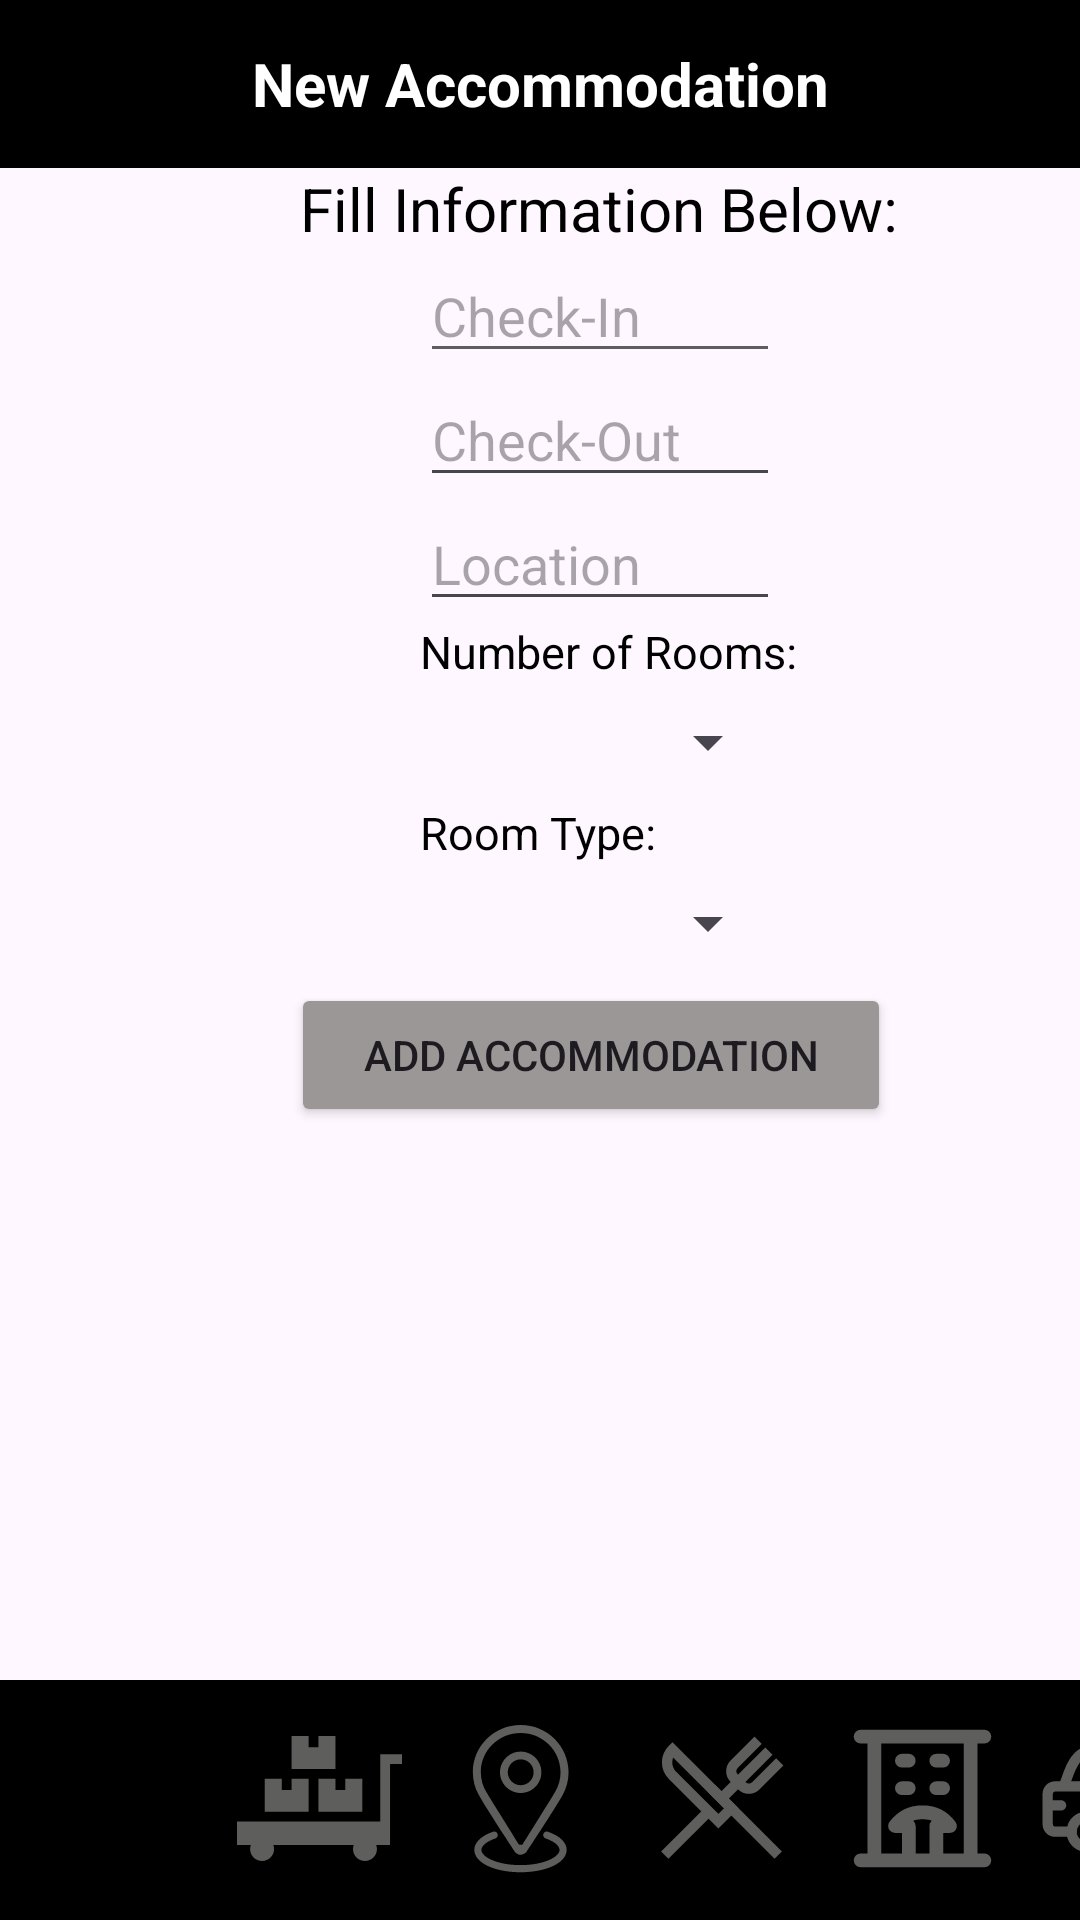

Android layout source for this screen:
<!-- AndroidManifest.xml: application theme Theme.Sprint1main -->
<!-- res/layout/activity_addaccomodations.xml -->
<?xml version="1.0" encoding="utf-8"?>
<androidx.constraintlayout.widget.ConstraintLayout xmlns:android="http://schemas.android.com/apk/res/android"
    xmlns:app="http://schemas.android.com/apk/res-auto"
    xmlns:tools="http://schemas.android.com/tools"
    android:layout_width="match_parent"
    android:layout_height="match_parent"
    tools:context=".view.AddAccomodationsActivity">

    <LinearLayout
        android:layout_width="match_parent"
        android:layout_height="match_parent"
        android:orientation="vertical">

        <TextView
            android:id="@+id/destination_header_textView"
            android:layout_width="match_parent"
            android:layout_height="56dp"
            android:background="@android:color/background_dark"
            android:gravity="center"
            android:text="New Accommodation"
            android:textColor="@android:color/white"
            android:textSize="20sp"
            android:textStyle="bold" />


        <TextView
            android:id="@+id/calculate"
            android:layout_width="250dp"
            android:layout_height="wrap_content"
            android:layout_marginHorizontal="100dp"
            android:text="Fill Information Below:"
            android:textColor="@android:color/black"
            android:textSize="20sp" />

        <EditText
            android:id="@+id/checkIn"
            android:layout_width="120dp"
            android:layout_height="wrap_content"
            android:layout_marginHorizontal="140dp"
            android:backgroundTint="@color/darkgray"
            android:hint="Check-In"
            android:inputType="text"
            app:layout_constraintTop_toBottomOf="@+id/travellocationtext" />

        <EditText
            android:id="@+id/checkOut"
            android:layout_width="120dp"
            android:layout_height="wrap_content"
            android:layout_marginHorizontal="140dp"
            android:hint="Check-Out"
            android:inputType="text"
            app:layout_constraintStart_toEndOf="@id/travellocation" />

        <EditText
            android:id="@+id/location"
            android:layout_width="120dp"
            android:layout_height="wrap_content"
            android:layout_marginHorizontal="140dp"
            android:hint="Location"
            android:inputType="text"
            app:layout_constraintStart_toEndOf="@id/startDate" />
        <TextView
            android:id="@+id/numofrooms"
            android:layout_width="250dp"
            android:layout_height="wrap_content"
            android:layout_marginHorizontal="140dp"
            android:text="Number of Rooms:"
            android:textColor="@android:color/black"
            android:textSize="15sp" />
        <Spinner
            android:id="@+id/roomType"
            android:layout_width="120dp"
            android:layout_height="40dp"
            android:layout_marginHorizontal="140dp"/>
        <TextView
            android:id="@+id/typeofrooms"
            android:layout_width="250dp"
            android:layout_height="wrap_content"
            android:layout_marginHorizontal="140dp"
            android:text="Room Type:"
            android:textColor="@android:color/black"
            android:textSize="15sp" />
        <Spinner
            android:id="@+id/roomNum"
            android:layout_width="120dp"
            android:layout_height="40dp"
            android:layout_marginHorizontal="140dp"/>

        <Button
            android:id="@+id/button_addAccomodation"
            android:layout_width="200dp"
            android:layout_height="wrap_content"
            android:layout_marginHorizontal="97dp"
            android:backgroundTint="@color/lightgray"
            android:text="Add Accommodation"
            android:textAlignment="center"
            app:layout_constraintEnd_toEndOf="parent"
            app:layout_constraintTop_toBottomOf="@id/button_logTravel" />

    </LinearLayout>



    <com.google.android.material.bottomappbar.BottomAppBar
        android:id="@+id/bottomAppBar"
        android:layout_width="match_parent"
        android:layout_height="wrap_content"
        android:layout_gravity="bottom"
        android:backgroundTint="@color/black"
        app:layout_constraintBottom_toBottomOf="parent"
        app:layout_constraintEnd_toEndOf="parent"
        app:layout_constraintHorizontal_bias="1.0"
        app:layout_constraintStart_toStartOf="parent"
        tools:ignore="BottomAppBar" />

    <ImageButton
        android:id="@+id/button_home"
        android:src="@drawable/home_icon_silhouette_svgrepo_com"
        android:background="?attr/selectableItemBackgroundBorderless"
        android:contentDescription="Home"
        android:layout_width="55dp"
        android:layout_height="55dp"
        android:layout_marginBottom="13dp"
        android:scaleType="fitCenter"
        app:layout_constraintBottom_toBottomOf="parent"
        app:layout_constraintStart_toStartOf="@+id/bottomAppBar"
        android:layout_marginStart="12dp"
        app:tint="@color/darkgray"/>

    <ImageButton
        android:id="@+id/button_logistics"
        android:src="@drawable/logistics_delivery_warehouse_svgrepo_com"
        android:background="?attr/selectableItemBackgroundBorderless"
        android:contentDescription="Logistics"
        android:layout_width="55dp"
        android:layout_height="55dp"
        android:layout_marginBottom="13dp"
        android:scaleType="fitCenter"
        app:layout_constraintBottom_toBottomOf="parent"
        app:layout_constraintStart_toEndOf="@+id/button_home"
        android:layout_marginStart="12dp"
        app:tint="@color/darkgray"/>

    <ImageButton
        android:id="@+id/button_destination"
        android:src="@drawable/destination_svgrepo_com"
        android:background="?attr/selectableItemBackgroundBorderless"
        android:contentDescription="Destination"
        android:layout_width="55dp"
        android:layout_height="55dp"
        android:layout_marginBottom="13dp"
        android:scaleType="fitCenter"
        app:layout_constraintBottom_toBottomOf="parent"
        app:layout_constraintStart_toEndOf="@+id/button_logistics"
        android:layout_marginStart="12dp"
        app:tint="@color/darkgray"/>

    <ImageButton
        android:id="@+id/button_diningEstablishments"
        android:src="@drawable/dining_room_svgrepo_com"
        android:background="?attr/selectableItemBackgroundBorderless"
        android:contentDescription="Dining Establishments"
        android:layout_width="55dp"
        android:layout_height="55dp"
        android:layout_marginBottom="13dp"
        android:scaleType="fitCenter"
        app:layout_constraintBottom_toBottomOf="parent"
        app:layout_constraintStart_toEndOf="@+id/button_destination"
        android:layout_marginStart="12dp"
        app:tint="@color/darkgray"/>

    <ImageButton
        android:id="@+id/button_accommodations"
        android:src="@drawable/hotel_svgrepo_com"
        android:background="?attr/selectableItemBackgroundBorderless"
        android:contentDescription="Accommodations"
        android:layout_width="55dp"
        android:layout_height="55dp"
        android:layout_marginBottom="13dp"
        android:scaleType="fitCenter"
        app:layout_constraintBottom_toBottomOf="parent"
        app:layout_constraintStart_toEndOf="@+id/button_diningEstablishments"
        android:layout_marginStart="12dp"
        app:tint="@color/darkgray"/>

    <ImageButton
        android:id="@+id/button_travelCommunity"
        android:src="@drawable/car_side_svgrepo_com"
        android:background="?attr/selectableItemBackgroundBorderless"
        android:contentDescription="Travel Community"
        android:layout_width="55dp"
        android:layout_height="55dp"
        android:layout_marginBottom="13dp"
        android:scaleType="fitCenter"
        app:layout_constraintBottom_toBottomOf="parent"
        app:layout_constraintStart_toEndOf="@+id/button_accommodations"
        android:layout_marginStart="12dp"
        app:tint="@color/darkgray"/>

</androidx.constraintlayout.widget.ConstraintLayout>
<!-- resources referenced by this layout -->
<resources>
  <color name="black">#FF000000</color>
  <color name="darkgray">#5E5E5C</color>
  <color name="lightgray">#9C9797</color>
  <!-- drawable dining_room_svgrepo_com (drawable) -->
  <vector xmlns:android="http://schemas.android.com/apk/res/android"
      android:width="32dp"
      android:height="32dp"
      android:viewportWidth="32"
      android:viewportHeight="32">
    <path
        android:pathData="M5,27L13.5,18.5"
        android:strokeWidth="2"
        android:fillColor="#00000000"
        android:strokeColor="#000000"/>
    <path
        android:pathData="M16,16L25.2,6.8"
        android:strokeWidth="2"
        android:fillColor="#00000000"
        android:strokeColor="#000000"/>
    <path
        android:pathData="M27,27L14,14"
        android:strokeWidth="2"
        android:fillColor="#00000000"
        android:strokeColor="#000000"/>
    <path
        android:pathData="M17.9,17.9l-2.5,2.5l-8.9,-8.9c-1.4,-1.4 -1.4,-3.6 0,-5l0,0L17.9,17.9z"
        android:strokeWidth="2"
        android:fillColor="#00000000"
        android:strokeColor="#000000"/>
    <path
        android:pathData="M27.3,8.9l-4.6,4.6c-0.8,0.8 -2,0.8 -2.8,0l-1.4,-1.4c-0.8,-0.8 -0.8,-2 0,-2.8l4.6,-4.6"
        android:strokeWidth="2"
        android:fillColor="#00000000"
        android:strokeColor="#000000"/>
  </vector>
  <!-- drawable hotel_svgrepo_com (drawable) -->
  <vector xmlns:android="http://schemas.android.com/apk/res/android"
      android:width="800dp"
      android:height="800dp"
      android:viewportWidth="24"
      android:viewportHeight="24">
    <path
        android:pathData="M3,21H5M5,21H10M5,21V3M10,21H14M10,21V16L8,16C10,13.333 14,13.333 16,16L14,16V21M14,21H19M19,21H21M19,21V3M3,3H5M5,3H19M19,3H21M9,6.5H10M14,6.5H15M9,10.5H10M14,10.5H15"
        android:strokeLineJoin="round"
        android:strokeWidth="2"
        android:fillColor="#00000000"
        android:strokeColor="#000000"
        android:strokeLineCap="round"/>
  </vector>
  <!-- drawable logistics_delivery_warehouse_svgrepo_com (drawable) -->
  <vector xmlns:android="http://schemas.android.com/apk/res/android"
      android:width="800dp"
      android:height="800dp"
      android:viewportWidth="512"
      android:viewportHeight="512">
    <path
        android:pathData="M444.5,118.72v208.49H0v72.95h42.99c-1.47,3.99 -2.28,8.31 -2.28,12.81c0,20.48 16.66,37.14 37.14,37.14c20.48,0 37.14,-16.66 37.14,-37.14c0,-4.5 -0.81,-8.81 -2.28,-12.81h249.49c-1.47,3.99 -2.28,8.31 -2.28,12.81c0,20.48 16.66,37.14 37.14,37.14c20.48,0 37.14,-16.66 37.14,-37.14c0,-4.5 -0.81,-8.81 -2.28,-12.81h42.99V149.14h37.08v-30.42H444.5z"
        android:fillColor="#000000"/>
    <path
        android:pathData="M169.37,194.55l0,35.31l-30.42,0l0,-35.31l-52.88,0l0,102.24l136.18,0l0,-102.24z"
        android:fillColor="#000000"/>
    <path
        android:pathData="M335.97,194.55l0,35.31l-30.42,0l0,-35.31l-52.88,0l0,102.24l136.18,0l0,-102.24z"
        android:fillColor="#000000"/>
    <path
        android:pathData="M252.67,61.89l0,35.31l-30.42,0l0,-35.31l-52.88,0l0,102.24l52.88,0l30.42,0l52.88,0l0,-102.24z"
        android:fillColor="#000000"/>
  </vector>
  <style name="Theme.Sprint1main" parent="Base.Theme.Sprint1main" />
  <style name="Base.Theme.Sprint1main" parent="Theme.Material3.DayNight.NoActionBar">
          
          
      </style>
</resources>
